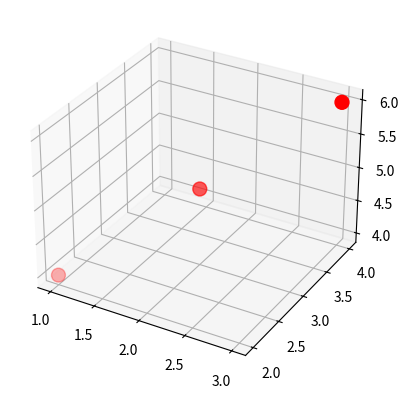

Write the Python code that produced this figure.
import matplotlib.pyplot as plt
from mpl_toolkits.mplot3d import Axes3D 

fig=plt.figure() 
ax = fig.add_subplot(111,projection='3d') 

ax.scatter([1,2,3],[2,3,4],[4,5,6],color="red",s=100)

plt.show()